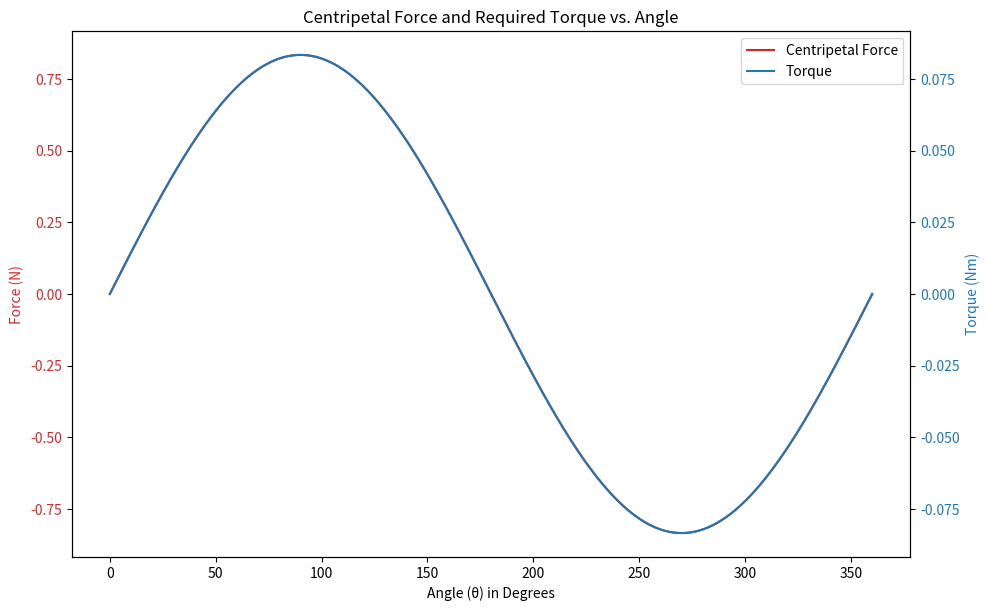

This chart was generated by the following Python code:
import matplotlib.pyplot as plt
import numpy as np

def calculate_force(mass, g, angle_radians):
    """
    Calculates the centripetal force on a mass at a given angle due to gravity.
    
    Parameters:
    - mass: Mass at the end of the arm (in kilograms)
    - g: Acceleration due to gravity (in m/s^2)
    - angle_radians: Angle of the arm with respect to the vertical (in radians)
    
    Returns:
    - The component of gravitational force acting as centripetal force (in Newtons)
    """
    # Calculate gravitational force
    Fg = mass * g
    
    # Calculate component of the gravitational force acting as centripetal force
    F = Fg * np.sin(angle_radians)
    
    return F




# Constants
mass = 0.085  # 85g converted to kg
g = 9.81  # Acceleration due to gravity in m/s^2

# Generating angle range from 0 to 360 degrees
angles_degrees = np.linspace(0, 360, 360)
angles_radians = np.radians(angles_degrees)

# Calculating force for each angle
forces = [calculate_force(mass, g, angle) for angle in angles_radians]


"""
# Plotting
plt.figure(figsize=(10, 6))
plt.plot(angles_degrees, forces, label='Force')
plt.xlabel('Angle (θ) in Degrees')
plt.ylabel('Force (N)')
plt.title('Force vs. Angle')
plt.legend()
plt.grid(True)
plt.show()
"""


def calculate_torque(mass, g, arm_length, angle_radians):
    """
    Calculates the torque required to counteract the force due to gravity
    on a mass at the end of an arm at a given angle.
    
    Parameters:
    - mass: Mass at the end of the arm (in kilograms)
    - g: Acceleration due to gravity (in m/s^2)
    - arm_length: Length of the arm (in meters)
    - angle_radians: Angle of the arm with respect to the vertical (in radians)
    
    Returns:
    - The torque required to counteract the gravitational force (in Newton-meters)
    """
    # Calculate the force
    F = calculate_force(mass, g, angle_radians)
    
    # Calculate the torque
    torque = F * arm_length
    
    return torque

# Constants
arm_length = 0.1  # 100mm converted to meters

# Calculating torque for each angle
torques = [calculate_torque(mass, g, arm_length, angle) for angle in angles_radians]

# Plotting force and torque on the same graph for comparison
fig, ax1 = plt.subplots(figsize=(10, 6))

color = 'tab:red'
ax1.set_xlabel('Angle (θ) in Degrees')
ax1.set_ylabel('Force (N)', color=color)
ax1.plot(angles_degrees, forces, color=color, label='Centripetal Force')
ax1.tick_params(axis='y', labelcolor=color)

ax2 = ax1.twinx()  # instantiate a second axes that shares the same x-axis
color = 'tab:blue'
ax2.set_ylabel('Torque (Nm)', color=color)  # we already handled the x-label with ax1
ax2.plot(angles_degrees, torques, color=color, label='Torque')
ax2.tick_params(axis='y', labelcolor=color)

fig.tight_layout()  # otherwise the right y-label is slightly clipped
plt.title('Centripetal Force and Required Torque vs. Angle')
fig.legend(loc="upper right", bbox_to_anchor=(1,1), bbox_transform=ax1.transAxes)
plt.show()
